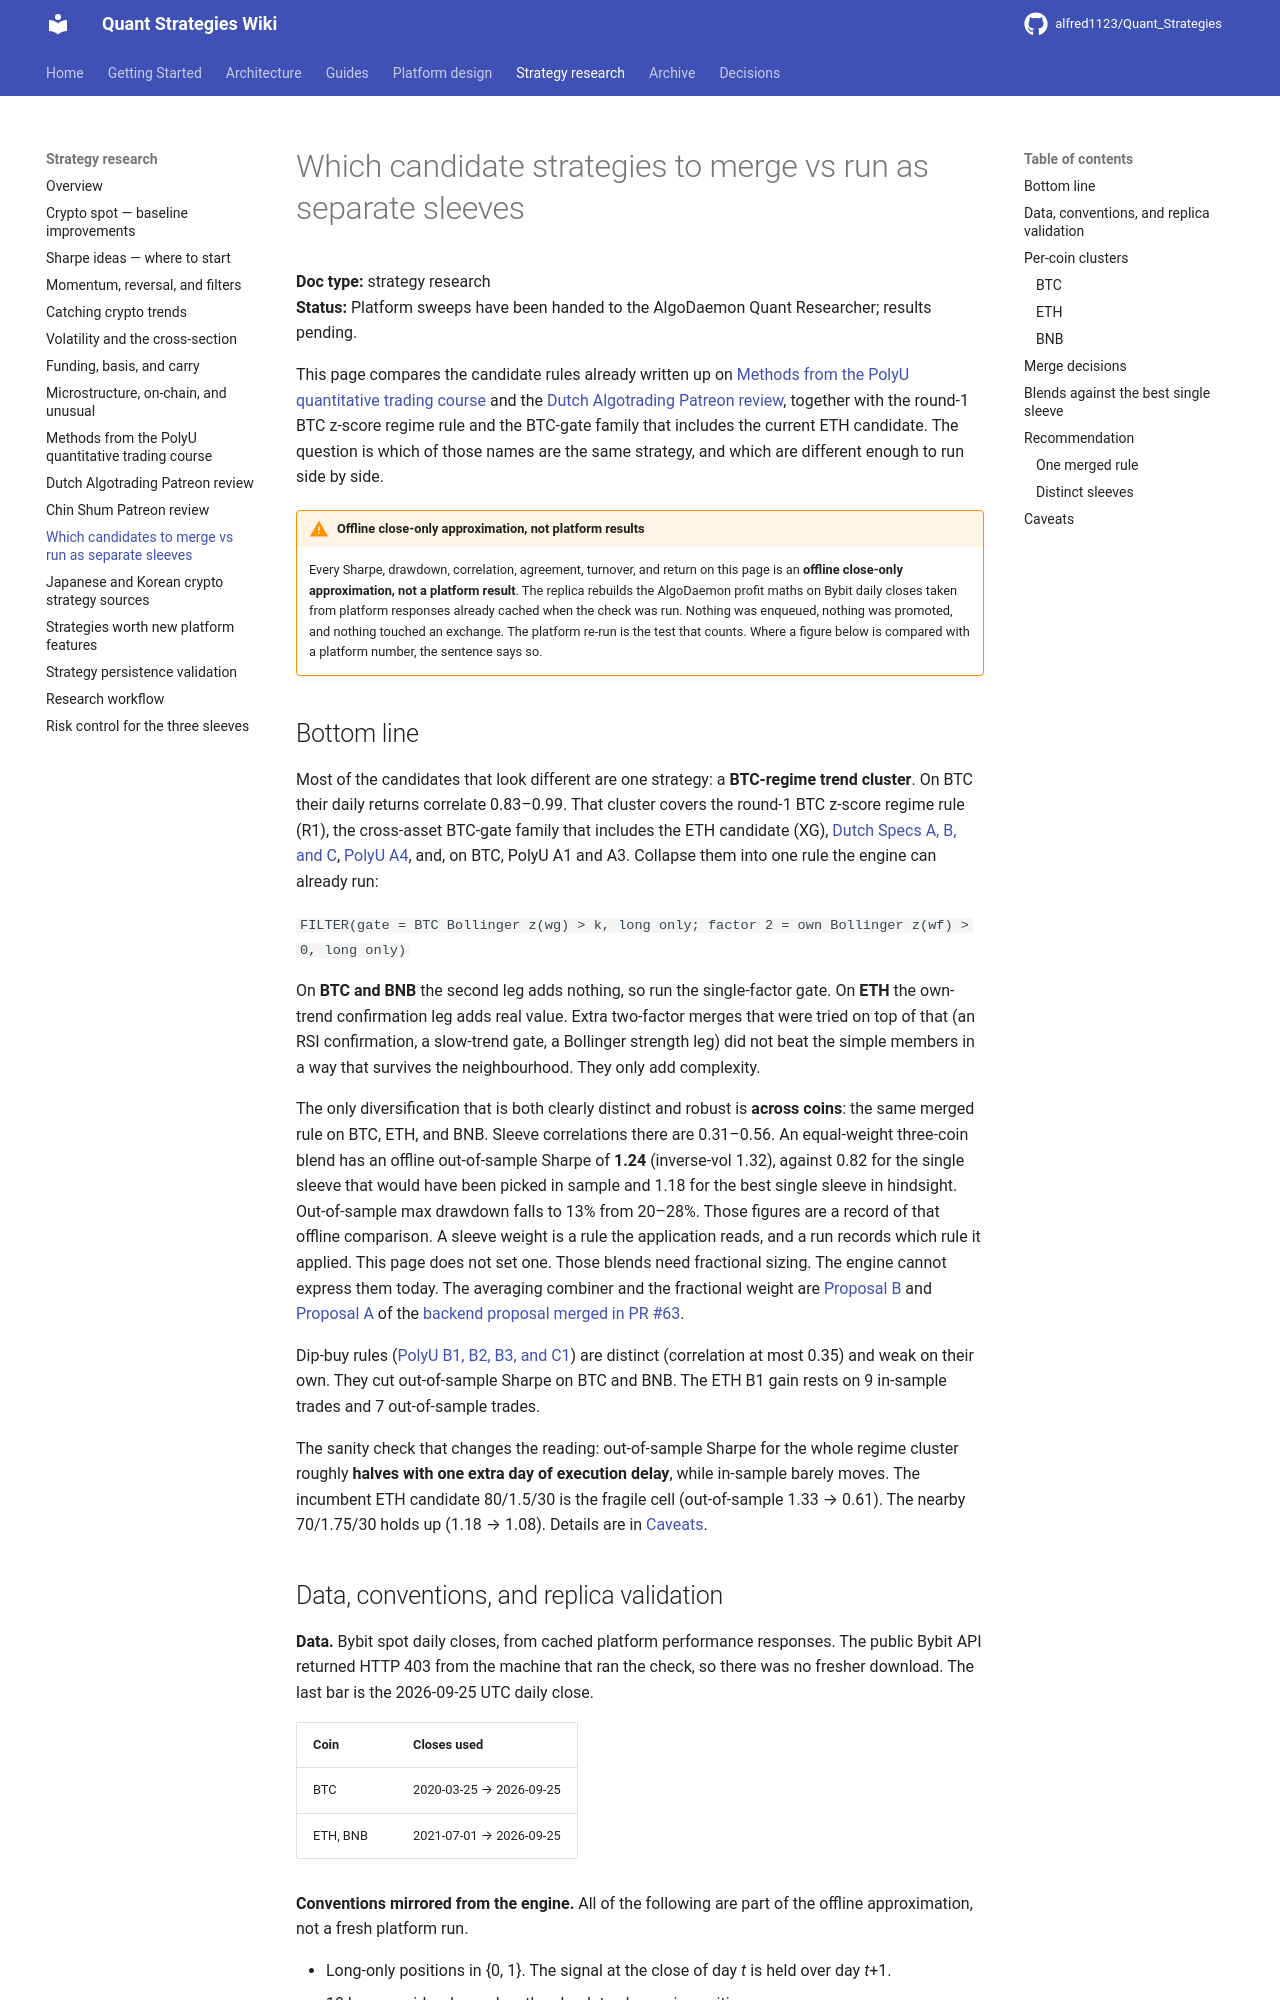

repository: alfred1123/Quant_Strategies · page: research/merge-vs-distinct-candidates/index.html · generator: mkdocs

# Which candidate strategies to merge vs run as separate sleeves

**Doc type:** strategy research  
**Status:** Platform sweeps have been handed to the AlgoDaemon Quant Researcher; results pending.

This page compares the candidate rules already written up on [Methods from the PolyU quantitative trading course](polyu-quant-course-methods.md) and the [Dutch Algotrading Patreon review](dutch-algotrading-review.md), together with the round-1 BTC z-score regime rule and the BTC-gate family that includes the current ETH candidate. The question is which of those names are the same strategy, and which are different enough to run side by side.

!!! warning "Offline close-only approximation, not platform results"
    Every Sharpe, drawdown, correlation, agreement, turnover, and return on this page is an **offline close-only approximation, not a platform result**. The replica rebuilds the AlgoDaemon profit maths on Bybit daily closes taken from platform responses already cached when the check was run. Nothing was enqueued, nothing was promoted, and nothing touched an exchange. The platform re-run is the test that counts. Where a figure below is compared with a platform number, the sentence says so.

## Bottom line

Most of the candidates that look different are one strategy: a **BTC-regime trend cluster**. On BTC their daily returns correlate 0.83–0.99. That cluster covers the round-1 BTC z-score regime rule (R1), the cross-asset BTC-gate family that includes the ETH candidate (XG), [Dutch Specs A, B, and C](dutch-algotrading-review.md#hand-off-specs), [PolyU A4](polyu-quant-course-methods.md#rules-that-can-be-tested-now), and, on BTC, PolyU A1 and A3. Collapse them into one rule the engine can already run:

`FILTER(gate = BTC Bollinger z(wg) > k, long only; factor 2 = own Bollinger z(wf) > 0, long only)`

On **BTC and BNB** the second leg adds nothing, so run the single-factor gate. On **ETH** the own-trend confirmation leg adds real value. Extra two-factor merges that were tried on top of that (an RSI confirmation, a slow-trend gate, a Bollinger strength leg) did not beat the simple members in a way that survives the neighbourhood. They only add complexity.

The only diversification that is both clearly distinct and robust is **across coins**: the same merged rule on BTC, ETH, and BNB. Sleeve correlations there are 0.31–0.56. An equal-weight three-coin blend has an offline out-of-sample Sharpe of **1.24** (inverse-vol 1.32), against 0.82 for the single sleeve that would have been picked in sample and 1.18 for the best single sleeve in hindsight. Out-of-sample max drawdown falls to 13% from 20–28%. Those figures are a record of that offline comparison. A sleeve weight is a rule the application reads, and a run records which rule it applied. This page does not set one. Those blends need fractional sizing. The engine cannot express them today. The averaging combiner and the fractional weight are [Proposal B](../design/2026-09-26-fractional-sizing-stateful-exits.md#proposal-b-an-average-then-a-volatility-weight) and [Proposal A](../design/2026-09-26-fractional-sizing-stateful-exits.md#proposal-a-fractional-weights) of the [backend proposal merged in PR #63](https://github.com/alfred1123/Quant_Strategies/pull/63).

Dip-buy rules ([PolyU B1, B2, B3, and C1](polyu-quant-course-methods.md#rules-that-can-be-tested-now)) are distinct (correlation at most 0.35) and weak on their own. They cut out-of-sample Sharpe on BTC and BNB. The ETH B1 gain rests on 9 in-sample trades and 7 out-of-sample trades.

The sanity check that changes the reading: out-of-sample Sharpe for the whole regime cluster roughly **halves with one extra day of execution delay**, while in-sample barely moves. The incumbent ETH candidate 80/1.5/30 is the fragile cell (out-of-sample 1.33 → 0.61). The nearby 70/1.75/30 holds up (1.18 → 1.08). Details are in [Caveats](#caveats).
